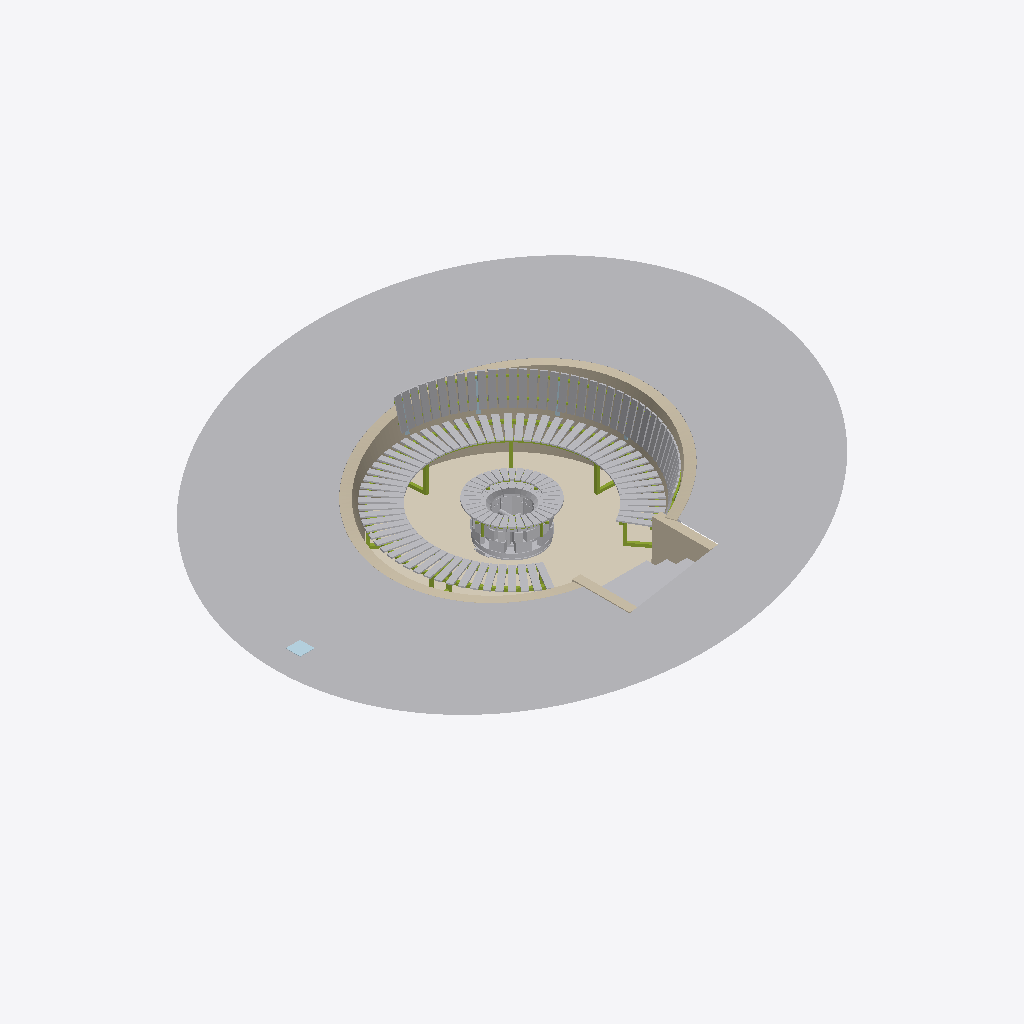
Isometric view of an IFC building model (IFC-SPF (STEP), schema IFC4, length unit millimetre), seen from the south-west, elements coloured by IFC class: 177 other elements (light grey), 20 members (olive), 4 plates (pale blue), 3 walls (beige), 1 covering (cream).
Extent 6.6 m × 6.6 m × 1.8 m (x, y, z). Storeys (1): Piso del foso at 0.00 m. Elements (311): 216 IfcBuildingElementPart, 54 IfcMember, 24 IfcBuildingElementProxy, 7 IfcPlate, 3 IfcPipeSegment, 3 IfcWall, 1 IfcCovering, 1 IfcDamper, 1 IfcFooting, 1 IfcGeographicElement.

HEADER;
FILE_DESCRIPTION(('ViewDefinition [ReferenceView_V1.2]'),'2;1');
FILE_NAME('fogata_foso.ifc','2026-10-25T15:49:00',('Andres'),('Diseno y construccion'),'fogata-gen','fogata-gen','');
FILE_SCHEMA(('IFC4'));
ENDSEC;
DATA;
#19=IFCPROJECT('3A$Egxvp934RXOev9RqSks',#5,'Fogata en foso','Foso Ø3,15 m (v2): banca en teca, espaldar en la mitad alta, fogón de refractario y tolete con mesa',$,$,$,(#17),#10);
#23=IFCSITE('37YwXXG5X6XR75YNMq2Te7',#5,'Sitio',$,$,#22,$,$,.ELEMENT.,$,$,$,$,$);
#27=IFCBUILDING('06Ibo0tCj9l84CU7QrerJ_',#5,'Fogata en foso',$,$,#26,$,$,.ELEMENT.,$,$,$);
#31=IFCBUILDINGSTOREY('1hSgVHiIP4vOBih5SIg4Xi',#5,'Piso del foso',$,$,#30,$,$,.ELEMENT.,0.0);
#103=IFCGEOGRAPHICELEMENT('1B9giIKOHE9wBDVCTAncSx',#5,'Terreno natural (pendiente constante)','Punto azul: 95 sobre el fondo actual (+90 sobre el piso). Punto rojo: 40 (+35). Talud recortado detrás del muro.','Terreno',#99,#102,$,.TERRAIN.);
#119=IFCCOVERING('39eOqBjZbFqP9QMGXbAO0W',#5,'Grava 5 cm sobre fondo apisonado','Sin recebo. Sin grava bajo el fogón.','Piso',#115,#118,$,.FLOORING.);
#162=IFCWALL('1JlC$jc0jFKgI5t6XAn2jj',#5,'Muro de tolete inclinado 15°','Base contra la excavación; el borde de arriba se recorta a talud. Hueco libre de entrada 1,00.','Muro',#158,#161,$,.SOLIDWALL.);
#267=IFCWALL('2t4Qsa7M1Al8yrptFlFSGc',#5,'Muro lateral escalera der','Contiene el terreno a los lados de la escalera.','Escalera',#263,#266,$,.SOLIDWALL.);
#225=IFCBUILDINGELEMENTPART('0hCpt1$or79gxhc5whSZOG',#5,'Escalón 3','Referencia. 4 contrahuellas de 15,6 hasta el terreno (+62,5).','Escalera',#221,#224,$,.USERDEFINED.);
#2360=IFCMEMBER('3JoBHu5257Nh_sAL5aq2db',#5,'Tubo rolado trasero 4×4','Va sobre el travesaño superior de los marcos; recibe los listones del asiento.','Tubos rolados',#2356,#2359,$,.MEMBER.);
#246=IFCWALL('3fO1cg3XLBtuoIgtFsVBtg',#5,'Muro lateral escalera izq','Contiene el terreno a los lados de la escalera.','Escalera',#242,#245,$,.SOLIDWALL.);
#204=IFCBUILDINGELEMENTPART('0T1D9Vn6rAtRiRzKy$FNR3',#5,'Escalón 2','Referencia. 4 contrahuellas de 15,6 hasta el terreno (+62,5).','Escalera',#200,#203,$,.USERDEFINED.);
#4767=IFCBUILDINGELEMENTPART('1pP6uFPJHE9AyZ5zmFnh_l',#5,'Pleno · hilada 2','Entre las dos hiladas queda la ranura de 7 mm por donde corre la compuerta. Interior Ø 40 = cenicero.','Pleno',#4763,#4766,$,.USERDEFINED.);
#183=IFCBUILDINGELEMENTPART('1v42DMbGb7jgO6yXB197h_',#5,'Escalón 1','Referencia. 4 contrahuellas de 15,6 hasta el terreno (+62,5).','Escalera',#179,#182,$,.USERDEFINED.);
#4002=IFCBUILDINGELEMENTPART('1KZsllDe536eQp$BKakFl4',#5,'Listón espaldar 31','A 15°, paralelo al muro. Solo en la mitad alta (de la entrada al fondo).','Listones espaldar',#3998,#4001,$,.USERDEFINED.);
#3864=IFCBUILDINGELEMENTPART('3TOyTP3yb4TfaqBReVwtCN',#5,'Listón espaldar 25','A 15°, paralelo al muro. Solo en la mitad alta (de la entrada al fondo).','Listones espaldar',#3860,#3863,$,.USERDEFINED.);
#3887=IFCBUILDINGELEMENTPART('2n4eyJ1UL1oQA3JritSv5p',#5,'Listón espaldar 26','A 15°, paralelo al muro. Solo en la mitad alta (de la entrada al fondo).','Listones espaldar',#3883,#3886,$,.USERDEFINED.);
#4094=IFCBUILDINGELEMENTPART('0H8zhiULT5mP$6TPJQw43i',#5,'Listón espaldar 35','A 15°, paralelo al muro. Solo en la mitad alta (de la entrada al fondo).','Listones espaldar',#4090,#4093,$,.USERDEFINED.);
#3933=IFCBUILDINGELEMENTPART('2T_0$lPOz9$hyOKLxXF_uA',#5,'Listón espaldar 28','A 15°, paralelo al muro. Solo en la mitad alta (de la entrada al fondo).','Listones espaldar',#3929,#3932,$,.USERDEFINED.);
#4048=IFCBUILDINGELEMENTPART('1d3aVdFQz8AO6Pp5pleUOc',#5,'Listón espaldar 33','A 15°, paralelo al muro. Solo en la mitad alta (de la entrada al fondo).','Listones espaldar',#4044,#4047,$,.USERDEFINED.);
#3910=IFCBUILDINGELEMENTPART('31VvMjhyfClhkfvOjudnvm',#5,'Listón espaldar 27','A 15°, paralelo al muro. Solo en la mitad alta (de la entrada al fondo).','Listones espaldar',#3906,#3909,$,.USERDEFINED.);
#3841=IFCBUILDINGELEMENTPART('19GerX9vzDue7EAsQBGYnI',#5,'Listón espaldar 24','A 15°, paralelo al muro. Solo en la mitad alta (de la entrada al fondo).','Listones espaldar',#3837,#3840,$,.USERDEFINED.);
#4025=IFCBUILDINGELEMENTPART('1kTgs7z6HCRfpnWvec2Y5e',#5,'Listón espaldar 32','A 15°, paralelo al muro. Solo en la mitad alta (de la entrada al fondo).','Listones espaldar',#4021,#4024,$,.USERDEFINED.);
#4071=IFCBUILDINGELEMENTPART('0PG6LaHX94tusNR$7KPB2A',#5,'Listón espaldar 34','A 15°, paralelo al muro. Solo en la mitad alta (de la entrada al fondo).','Listones espaldar',#4067,#4070,$,.USERDEFINED.);
#3956=IFCBUILDINGELEMENTPART('2YGGaPPRz7nOtXKXPvaMmG',#5,'Listón espaldar 29','A 15°, paralelo al muro. Solo en la mitad alta (de la entrada al fondo).','Listones espaldar',#3952,#3955,$,.USERDEFINED.);
#4117=IFCBUILDINGELEMENTPART('1TkqSkegXDwwGTBiPQv6QQ',#5,'Listón espaldar 36','A 15°, paralelo al muro. Solo en la mitad alta (de la entrada al fondo).','Listones espaldar',#4113,#4116,$,.USERDEFINED.);
#4140=IFCBUILDINGELEMENTPART('1CgSvO5n5DWvC3bEuETpLX',#5,'Listón espaldar 37','A 15°, paralelo al muro. Solo en la mitad alta (de la entrada al fondo).','Listones espaldar',#4136,#4139,$,.USERDEFINED.);
#3818=IFCBUILDINGELEMENTPART('1SyWsGWAr4nf2ydUE9Ld84',#5,'Listón espaldar 23','A 15°, paralelo al muro. Solo en la mitad alta (de la entrada al fondo).','Listones espaldar',#3814,#3817,$,.USERDEFINED.);
#3979=IFCBUILDINGELEMENTPART('20DfCSs3rE48SREMFuU5zS',#5,'Listón espaldar 30','A 15°, paralelo al muro. Solo en la mitad alta (de la entrada al fondo).','Listones espaldar',#3975,#3978,$,.USERDEFINED.);
#4163=IFCBUILDINGELEMENTPART('2VGuWlkyv9pebUibaaCHFi',#5,'Listón espaldar 38','A 15°, paralelo al muro. Solo en la mitad alta (de la entrada al fondo).','Listones espaldar',#4159,#4162,$,.USERDEFINED.);
#3795=IFCBUILDINGELEMENTPART('26XgXCQcbASxQS5bPBHQuP',#5,'Listón espaldar 22','A 15°, paralelo al muro. Solo en la mitad alta (de la entrada al fondo).','Listones espaldar',#3791,#3794,$,.USERDEFINED.);
#4186=IFCBUILDINGELEMENTPART('13E5iromz4qumDioKcf8OX',#5,'Listón espaldar 39','A 15°, paralelo al muro. Solo en la mitad alta (de la entrada al fondo).','Listones espaldar',#4182,#4185,$,.USERDEFINED.);
#3772=IFCBUILDINGELEMENTPART('3GW5hhhxnAVvEpZmYN4$at',#5,'Listón espaldar 21','A 15°, paralelo al muro. Solo en la mitad alta (de la entrada al fondo).','Listones espaldar',#3768,#3771,$,.USERDEFINED.);
#4209=IFCBUILDINGELEMENTPART('35kZYv5hX4ZuWHW2_5JSQF',#5,'Listón espaldar 40','A 15°, paralelo al muro. Solo en la mitad alta (de la entrada al fondo).','Listones espaldar',#4205,#4208,$,.USERDEFINED.);
#3749=IFCBUILDINGELEMENTPART('1CVj_YQsTCcf0tTAmOxBXl',#5,'Listón espaldar 20','A 15°, paralelo al muro. Solo en la mitad alta (de la entrada al fondo).','Listones espaldar',#3745,#3748,$,.USERDEFINED.);
#4232=IFCBUILDINGELEMENTPART('0v5VP6jjH85xs7qry5J6WN',#5,'Listón espaldar 41','A 15°, paralelo al muro. Solo en la mitad alta (de la entrada al fondo).','Listones espaldar',#4228,#4231,$,.USERDEFINED.);
#3726=IFCBUILDINGELEMENTPART('30b9fBTjr3I9PtQY6jA$Iz',#5,'Listón espaldar 19','A 15°, paralelo al muro. Solo en la mitad alta (de la entrada al fondo).','Listones espaldar',#3722,#3725,$,.USERDEFINED.);
#2037=IFCMEMBER('16aXPx4lv6uPui08Kuv9sE',#5,'Tubo rolado delantero 4×4','Va sobre el travesaño superior de los marcos; recibe los listones del asiento.','Tubos rolados',#2033,#2036,$,.MEMBER.);
#3703=IFCBUILDINGELEMENTPART('2dEEeqv3vFdPPeNLFtaZx$',#5,'Listón espaldar 18','A 15°, paralelo al muro. Solo en la mitad alta (de la entrada al fondo).','Listones espaldar',#3699,#3702,$,.USERDEFINED.);
#4255=IFCBUILDINGELEMENTPART('1RNZ7Cw9j8oR_MMHNLpp_E',#5,'Listón espaldar 42','A 15°, paralelo al muro. Solo en la mitad alta (de la entrada al fondo).','Listones espaldar',#4251,#4254,$,.USERDEFINED.);
#3680=IFCBUILDINGELEMENTPART('2xWpC_rkD3u95_AX_i1xye',#5,'Listón espaldar 17','A 15°, paralelo al muro. Solo en la mitad alta (de la entrada al fondo).','Listones espaldar',#3676,#3679,$,.USERDEFINED.);
#1208=IFCBUILDINGELEMENTPART('3E_7Jjgov6c8ajYmJLKtW6',#5,'Listón asiento 41','Radial, sin cuña. Junta ≈10 mm adelante y ≈48 mm atrás. Asiento plano a +42.','Listones asiento',#1204,#1207,$,.USERDEFINED.);
#1346=IFCBUILDINGELEMENTPART('0HykR$K814yAPrM5TDhjjp',#5,'Listón asiento 47','Radial, sin cuña. Junta ≈10 mm adelante y ≈48 mm atrás. Asiento plano a +42.','Listones asiento',#1342,#1345,$,.USERDEFINED.);
#1139=IFCBUILDINGELEMENTPART('1T2a_adr9BwfM2z7livDdS',#5,'Listón asiento 38','Radial, sin cuña. Junta ≈10 mm adelante y ≈48 mm atrás. Asiento plano a +42.','Listones asiento',#1135,#1138,$,.USERDEFINED.);
#382=IFCBUILDINGELEMENTPART('2B23Q$rBn1HRsLeF3bAMoS',#5,'Listón asiento 05','Radial, sin cuña. Junta ≈10 mm adelante y ≈48 mm atrás. Asiento plano a +42.','Listones asiento',#378,#381,$,.USERDEFINED.);
#1162=IFCBUILDINGELEMENTPART('3FEMZY5_56eQU7ambc_Ywp',#5,'Listón asiento 39','Radial, sin cuña. Junta ≈10 mm adelante y ≈48 mm atrás. Asiento plano a +42.','Listones asiento',#1158,#1161,$,.USERDEFINED.);
#1300=IFCBUILDINGELEMENTPART('03sh$JMfnEpf0LPO0Fflab',#5,'Listón asiento 45','Radial, sin cuña. Junta ≈10 mm adelante y ≈48 mm atrás. Asiento plano a +42.','Listones asiento',#1296,#1299,$,.USERDEFINED.);
#405=IFCBUILDINGELEMENTPART('2m5tszZD12QRFOAal_Suwf',#5,'Listón asiento 06','Radial, sin cuña. Junta ≈10 mm adelante y ≈48 mm atrás. Asiento plano a +42.','Listones asiento',#401,#404,$,.USERDEFINED.);
#451=IFCBUILDINGELEMENTPART('0WhgATGyfDRREY5zrdCDXG',#5,'Listón asiento 08','Radial, sin cuña. Junta ≈10 mm adelante y ≈48 mm atrás. Asiento plano a +42.','Listones asiento',#447,#450,$,.USERDEFINED.);
#1070=IFCBUILDINGELEMENTPART('2vDesiRVDEHg$iJsebsmAH',#5,'Listón asiento 35','Radial, sin cuña. Junta ≈10 mm adelante y ≈48 mm atrás. Asiento plano a +42.','Listones asiento',#1066,#1069,$,.USERDEFINED.);
#1231=IFCBUILDINGELEMENTPART('1L6FxJl6D8wArPu3Vn74$_',#5,'Listón asiento 42','Radial, sin cuña. Junta ≈10 mm adelante y ≈48 mm atrás. Asiento plano a +42.','Listones asiento',#1227,#1230,$,.USERDEFINED.);
#1277=IFCBUILDINGELEMENTPART('27c7D5KjP13AMg9CcgBRN$',#5,'Listón asiento 44','Radial, sin cuña. Junta ≈10 mm adelante y ≈48 mm atrás. Asiento plano a +42.','Listones asiento',#1273,#1276,$,.USERDEFINED.);
#1323=IFCBUILDINGELEMENTPART('2QemQy7In5pPhJN08CFRhS',#5,'Listón asiento 46','Radial, sin cuña. Junta ≈10 mm adelante y ≈48 mm atrás. Asiento plano a +42.','Listones asiento',#1319,#1322,$,.USERDEFINED.);
#474=IFCBUILDINGELEMENTPART('28u1_L5mzAIOlhRMksLi5y',#5,'Listón asiento 09','Radial, sin cuña. Junta ≈10 mm adelante y ≈48 mm atrás. Asiento plano a +42.','Listones asiento',#470,#473,$,.USERDEFINED.);
#1254=IFCBUILDINGELEMENTPART('0xj9hjCtz5duM0c6xBMIlc',#5,'Listón asiento 43','Radial, sin cuña. Junta ≈10 mm adelante y ≈48 mm atrás. Asiento plano a +42.','Listones asiento',#1250,#1253,$,.USERDEFINED.);
#1093=IFCBUILDINGELEMENTPART('2o06S6xZr5yRoX6DHsjxhO',#5,'Listón asiento 36','Radial, sin cuña. Junta ≈10 mm adelante y ≈48 mm atrás. Asiento plano a +42.','Listones asiento',#1089,#1092,$,.USERDEFINED.);
#1185=IFCBUILDINGELEMENTPART('139aA8kYPCdwBI65wCF7Ub',#5,'Listón asiento 40','Radial, sin cuña. Junta ≈10 mm adelante y ≈48 mm atrás. Asiento plano a +42.','Listones asiento',#1181,#1184,$,.USERDEFINED.);
#1369=IFCBUILDINGELEMENTPART('3NvFpBIGT47A54VKE0Sq68',#5,'Listón asiento 48','Radial, sin cuña. Junta ≈10 mm adelante y ≈48 mm atrás. Asiento plano a +42.','Listones asiento',#1365,#1368,$,.USERDEFINED.);
#1392=IFCBUILDINGELEMENTPART('3c1_3_p4LC_x0adPqFoNCD',#5,'Listón asiento 49','Radial, sin cuña. Junta ≈10 mm adelante y ≈48 mm atrás. Asiento plano a +42.','Listones asiento',#1388,#1391,$,.USERDEFINED.);
#428=IFCBUILDINGELEMENTPART('0c1CSkml5FVhdjqev4leea',#5,'Listón asiento 07','Radial, sin cuña. Junta ≈10 mm adelante y ≈48 mm atrás. Asiento plano a +42.','Listones asiento',#424,#427,$,.USERDEFINED.);
#1116=IFCBUILDINGELEMENTPART('31EYE7OND35B9Lz_$1vY91',#5,'Listón asiento 37','Radial, sin cuña. Junta ≈10 mm adelante y ≈48 mm atrás. Asiento plano a +42.','Listones asiento',#1112,#1115,$,.USERDEFINED.);
#336=IFCBUILDINGELEMENTPART('1PPMSOief5qfdmsgdk2zMz',#5,'Listón asiento 03','Radial, sin cuña. Junta ≈10 mm adelante y ≈48 mm atrás. Asiento plano a +42.','Listones asiento',#332,#335,$,.USERDEFINED.);
#497=IFCBUILDINGELEMENTPART('3sCdEU1Jf90xg0hydD2jbV',#5,'Listón asiento 10','Radial, sin cuña. Junta ≈10 mm adelante y ≈48 mm atrás. Asiento plano a +42.','Listones asiento',#493,#496,$,.USERDEFINED.);
#520=IFCBUILDINGELEMENTPART('1uRAeNCd9AuOw1Ep2zF5Rc',#5,'Listón asiento 11','Radial, sin cuña. Junta ≈10 mm adelante y ≈48 mm atrás. Asiento plano a +42.','Listones asiento',#516,#519,$,.USERDEFINED.);
#543=IFCBUILDINGELEMENTPART('0vW2BNkhj4c9CuVhChzd4Y',#5,'Listón asiento 12','Radial, sin cuña. Junta ≈10 mm adelante y ≈48 mm atrás. Asiento plano a +42.','Listones asiento',#539,#542,$,.USERDEFINED.);
#1024=IFCBUILDINGELEMENTPART('21shoLwBX3kABjldi3DzL5',#5,'Listón asiento 33','Radial, sin cuña. Junta ≈10 mm adelante y ≈48 mm atrás. Asiento plano a +42.','Listones asiento',#1020,#1023,$,.USERDEFINED.);
#1047=IFCBUILDINGELEMENTPART('1XUdx_B_D18hnYedqdT7yS',#5,'Listón asiento 34','Radial, sin cuña. Junta ≈10 mm adelante y ≈48 mm atrás. Asiento plano a +42.','Listones asiento',#1043,#1046,$,.USERDEFINED.);
#1415=IFCBUILDINGELEMENTPART('33Mi9wigPFlwN$v7gw6BA6',#5,'Listón asiento 50','Radial, sin cuña. Junta ≈10 mm adelante y ≈48 mm atrás. Asiento plano a +42.','Listones asiento',#1411,#1414,$,.USERDEFINED.);
#3657=IFCBUILDINGELEMENTPART('23DHFvYP9Ciuj3tb3aNYLm',#5,'Listón espaldar 16','A 15°, paralelo al muro. Solo en la mitad alta (de la entrada al fondo).','Listones espaldar',#3653,#3656,$,.USERDEFINED.);
#566=IFCBUILDINGELEMENTPART('0CfbP9gl9Eog_iG4cOddpx',#5,'Listón asiento 13','Radial, sin cuña. Junta ≈10 mm adelante y ≈48 mm atrás. Asiento plano a +42.','Listones asiento',#562,#565,$,.USERDEFINED.);
#1438=IFCBUILDINGELEMENTPART('1vRMZ1K655X9awiu62QOm7',#5,'Listón asiento 51','Radial, sin cuña. Junta ≈10 mm adelante y ≈48 mm atrás. Asiento plano a +42.','Listones asiento',#1434,#1437,$,.USERDEFINED.);
#1001=IFCBUILDINGELEMENTPART('2EwzBNAof1x9RmsItyqlFW',#5,'Listón asiento 32','Radial, sin cuña. Junta ≈10 mm adelante y ≈48 mm atrás. Asiento plano a +42.','Listones asiento',#997,#1000,$,.USERDEFINED.);
#359=IFCBUILDINGELEMENTPART('1z6HedZJfBK8mXnl4$xSww',#5,'Listón asiento 04','Radial, sin cuña. Junta ≈10 mm adelante y ≈48 mm atrás. Asiento plano a +42.','Listones asiento',#355,#358,$,.USERDEFINED.);
#589=IFCBUILDINGELEMENTPART('2t0Gj6d8rF_PBRMAEzYZlc',#5,'Listón asiento 14','Radial, sin cuña. Junta ≈10 mm adelante y ≈48 mm atrás. Asiento plano a +42.','Listones asiento',#585,#588,$,.USERDEFINED.);
#1461=IFCBUILDINGELEMENTPART('2Sl$BwCAj6BhDbZ$rz_6yd',#5,'Listón asiento 52','Radial, sin cuña. Junta ≈10 mm adelante y ≈48 mm atrás. Asiento plano a +42.','Listones asiento',#1457,#1460,$,.USERDEFINED.);
#980=IFCBUILDINGELEMENTPART('0llwibOAH90PpScu1y$euK',#5,'Listón asiento 31','Radial, sin cuña. Junta ≈10 mm adelante y ≈48 mm atrás. Asiento plano a +42.','Listones asiento',#976,#979,$,.USERDEFINED.);
#612=IFCBUILDINGELEMENTPART('285DUF6UT7n8uREY61qpRF',#5,'Listón asiento 15','Radial, sin cuña. Junta ≈10 mm adelante y ≈48 mm atrás. Asiento plano a +42.','Listones asiento',#608,#611,$,.USERDEFINED.);
#635=IFCBUILDINGELEMENTPART('3kH5EAYhb0tf6AoXZiW8Dw',#5,'Listón asiento 16','Radial, sin cuña. Junta ≈10 mm adelante y ≈48 mm atrás. Asiento plano a +42.','Listones asiento',#631,#634,$,.USERDEFINED.);
#934=IFCBUILDINGELEMENTPART('0qMUWR2Qf8jOAcwY_lcJX_',#5,'Listón asiento 29','Radial, sin cuña. Junta ≈10 mm adelante y ≈48 mm atrás. Asiento plano a +42.','Listones asiento',#930,#933,$,.USERDEFINED.);
#957=IFCBUILDINGELEMENTPART('1vD4HagLPAs8FLQkjhp6k0',#5,'Listón asiento 30','Radial, sin cuña. Junta ≈10 mm adelante y ≈48 mm atrás. Asiento plano a +42.','Listones asiento',#953,#956,$,.USERDEFINED.);
#3634=IFCBUILDINGELEMENTPART('2q41ii7ZD0gxOMpA$fPq9$',#5,'Listón espaldar 15','A 15°, paralelo al muro. Solo en la mitad alta (de la entrada al fondo).','Listones espaldar',#3630,#3633,$,.USERDEFINED.);
#1484=IFCBUILDINGELEMENTPART('0sgQtf4cr0KfdAPbbo_sUb',#5,'Listón asiento 53','Radial, sin cuña. Junta ≈10 mm adelante y ≈48 mm atrás. Asiento plano a +42.','Listones asiento',#1480,#1483,$,.USERDEFINED.);
#1507=IFCBUILDINGELEMENTPART('0rbpFnUE9269PviSXo7HJk',#5,'Listón asiento 54','Radial, sin cuña. Junta ≈10 mm adelante y ≈48 mm atrás. Asiento plano a +42.','Listones asiento',#1503,#1506,$,.USERDEFINED.);
#658=IFCBUILDINGELEMENTPART('3m84zumjbCuh$e2tENZmrM',#5,'Listón asiento 17','Radial, sin cuña. Junta ≈10 mm adelante y ≈48 mm atrás. Asiento plano a +42.','Listones asiento',#654,#657,$,.USERDEFINED.);
#911=IFCBUILDINGELEMENTPART('0ChDVPYBz4VfWu8HTOLoWT',#5,'Listón asiento 28','Radial, sin cuña. Junta ≈10 mm adelante y ≈48 mm atrás. Asiento plano a +42.','Listones asiento',#907,#910,$,.USERDEFINED.);
#1530=IFCBUILDINGELEMENTPART('3NguXTaKT5pwIGK3UlJVTz',#5,'Listón asiento 55','Radial, sin cuña. Junta ≈10 mm adelante y ≈48 mm atrás. Asiento plano a +42.','Listones asiento',#1526,#1529,$,.USERDEFINED.);
#681=IFCBUILDINGELEMENTPART('1lVWQSoEbA7AdrtnbQD23E',#5,'Listón asiento 18','Radial, sin cuña. Junta ≈10 mm adelante y ≈48 mm atrás. Asiento plano a +42.','Listones asiento',#677,#680,$,.USERDEFINED.);
#865=IFCBUILDINGELEMENTPART('1gzc7m21vBqRhAvqOigF_C',#5,'Listón asiento 26','Radial, sin cuña. Junta ≈10 mm adelante y ≈48 mm atrás. Asiento plano a +42.','Listones asiento',#861,#864,$,.USERDEFINED.);
#6529=IFCPLATE('3WT_YxBjv5v8PtCE90faP5',#5,'Rejilla de la toma','Rejilla anti roedores; drenaje al pie de la toma.','Ducto',#6525,#6528,$,.SHEET.);
#888=IFCBUILDINGELEMENTPART('3B960U0DnB5fxb9Qn5dJoa',#5,'Listón asiento 27','Radial, sin cuña. Junta ≈10 mm adelante y ≈48 mm atrás. Asiento plano a +42.','Listones asiento',#884,#887,$,.USERDEFINED.);
#1553=IFCBUILDINGELEMENTPART('0Ec5oCw5bF59Kc_5xXYSxq',#5,'Listón asiento 56','Radial, sin cuña. Junta ≈10 mm adelante y ≈48 mm atrás. Asiento plano a +42.','Listones asiento',#1549,#1552,$,.USERDEFINED.);
#704=IFCBUILDINGELEMENTPART('2ghmhsGz946OjFGjIyDKZ8',#5,'Listón asiento 19','Radial, sin cuña. Junta ≈10 mm adelante y ≈48 mm atrás. Asiento plano a +42.','Listones asiento',#700,#703,$,.USERDEFINED.);
ENDSEC;
